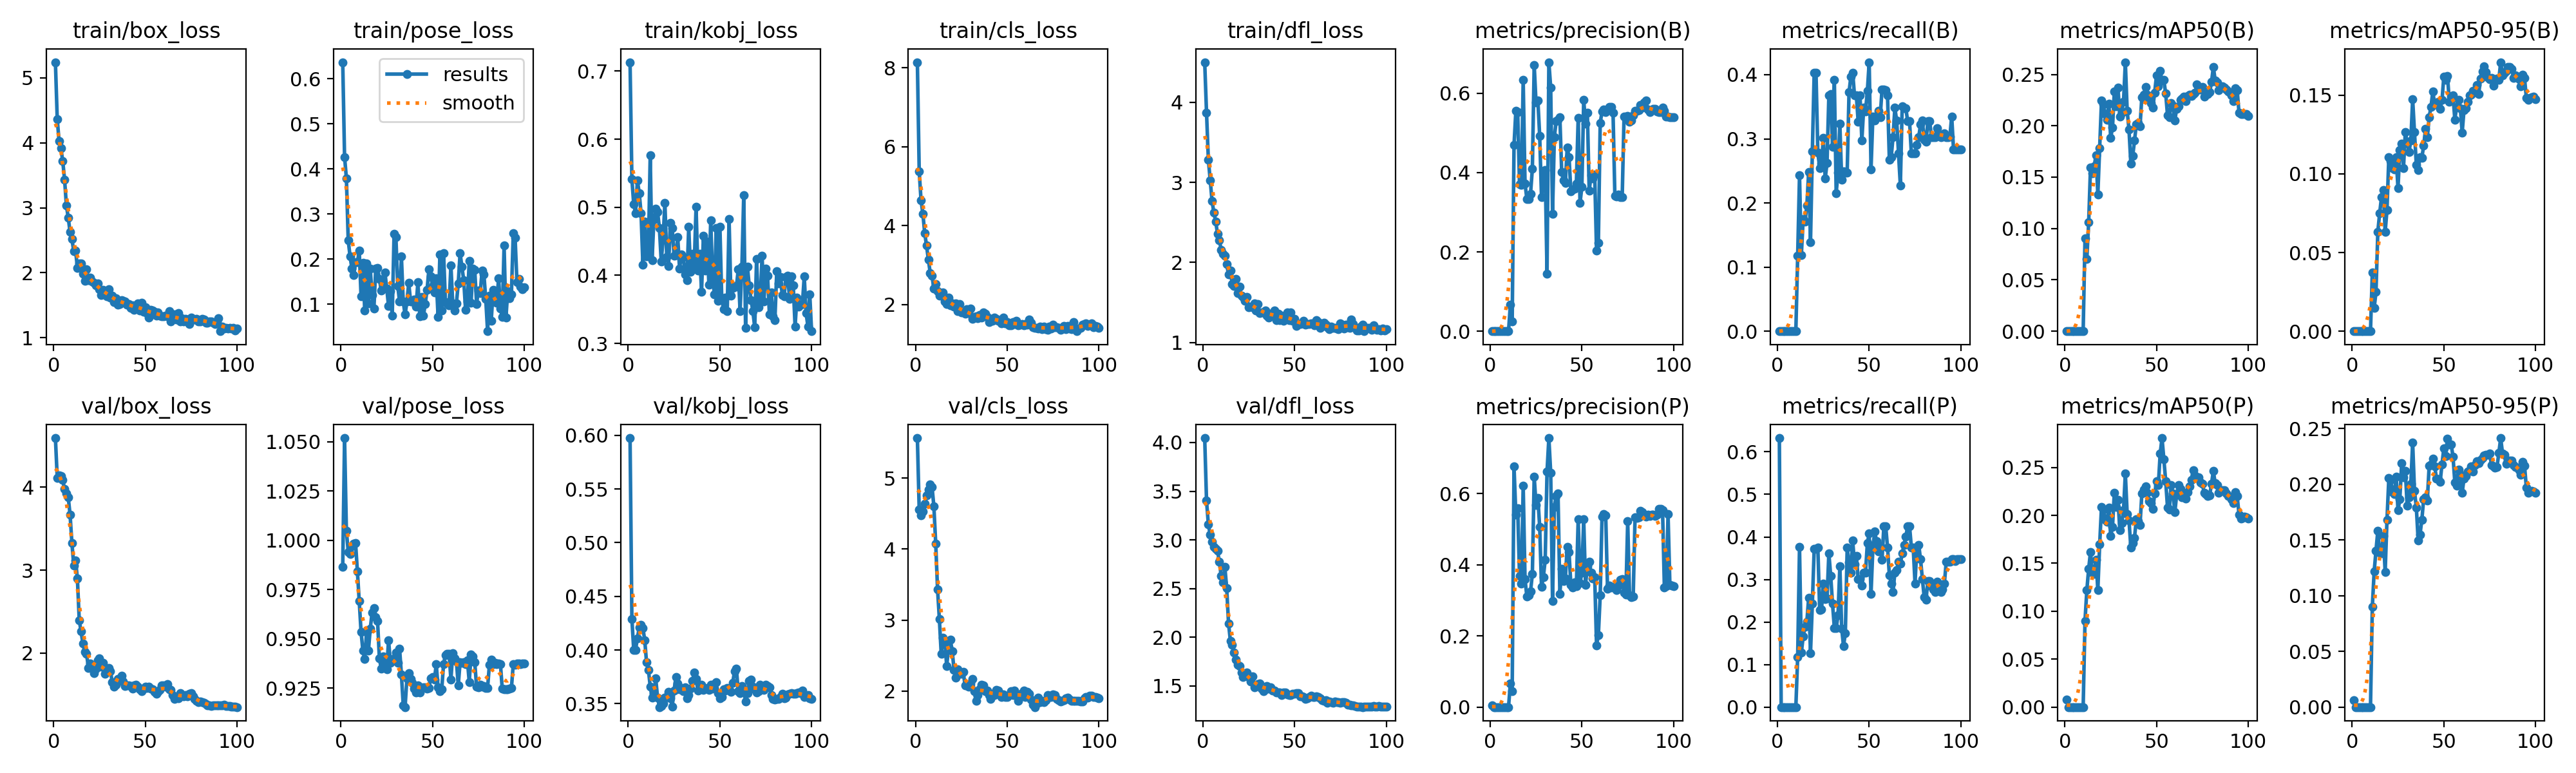

The table this chart was drawn from, first rows:
epoch, time, train/box_loss, train/pose_loss, train/kobj_loss, train/cls_loss, train/dfl_loss, metrics/precision(B), metrics/recall(B), metrics/mAP50(B), metrics/mAP50-95(B), metrics/precision(P), metrics/recall(P), metrics/mAP50(P), metrics/mAP50-95(P), val/box_loss, val/pose_loss, val/kobj_loss, val/cls_loss, val/dfl_loss, lr/pg0, lr/pg1, lr/pg2
1, 4.369, 5.241, 0.6366, 0.713, 8.14, 4.502, 0, 0, 0, 0, 0.00507, 0.6323, 0.00754, 0.00599, 4.593, 0.9866, 0.5974, 5.567, 4.046, 8e-05, 8e-05, 0.09208
2, 7.372, 4.368, 0.4266, 0.5415, 5.373, 3.869, 0, 0, 0, 0, 0, 0, 0, 0, 4.115, 1.052, 0.4288, 4.555, 3.403, 0.00017, 0.00017, 0.08317
3, 10.27, 4.026, 0.3794, 0.5043, 4.64, 3.283, 0, 0, 0, 0, 0, 0, 0, 0, 4.142, 1.005, 0.4003, 4.481, 3.157, 0.0002597, 0.0002597, 0.07426
4, 13.17, 3.921, 0.2413, 0.4916, 4.304, 3.029, 0, 0, 0, 0, 0, 0, 0, 0, 4.137, 0.9942, 0.4, 4.533, 3.056, 0.0003492, 0.0003492, 0.06535
5, 15.96, 3.717, 0.2062, 0.5396, 3.812, 2.77, 0, 0, 0, 0, 0, 0, 0, 0, 4.085, 0.993, 0.411, 4.638, 2.979, 0.0004383, 0.0004383, 0.05644
6, 18.76, 3.436, 0.1789, 0.5209, 3.492, 2.62, 0, 0, 0, 0, 0, 0, 0, 0, 3.978, 0.9969, 0.4208, 4.756, 2.925, 0.0005268, 0.0005268, 0.04753
7, 21.51, 3.032, 0.1642, 0.4915, 3.141, 2.511, 0, 0, 0, 0, 0, 0, 0, 0, 3.921, 0.9984, 0.4233, 4.845, 2.906, 0.0006146, 0.0006146, 0.03861
8, 24.36, 2.849, 0.1927, 0.4156, 2.805, 2.356, 0, 0, 0, 0, 0, 0, 0, 0, 3.879, 0.9986, 0.4205, 4.91, 2.886, 0.0007015, 0.0007015, 0.0297
9, 27.14, 2.625, 0.1928, 0.4788, 2.725, 2.28, 0, 0, 0, 0, 0, 0, 0, 0, 3.669, 0.9842, 0.4093, 4.878, 2.776, 0.0007876, 0.0007876, 0.02079
10, 29.85, 2.518, 0.2191, 0.4281, 2.398, 2.152, 0, 0, 0, 0, 0, 0, 0, 0, 3.327, 0.969, 0.3884, 4.602, 2.627, 0.0008725, 0.0008725, 0.01187
11, 32.72, 2.33, 0.1173, 0.4358, 2.524, 2.106, 0.06667, 0.1177, 0.09022, 0.03739, 0.06667, 0.1177, 0.09002, 0.09001, 3.056, 0.9535, 0.3817, 4.082, 2.565, 0.0009563, 0.0009563, 0.002956
12, 35.6, 2.339, 0.1913, 0.5763, 2.348, 2.085, 0.02458, 0.2429, 0.07031, 0.01468, 0.04488, 0.3765, 0.1219, 0.1217, 3.116, 0.944, 0.3661, 3.435, 2.72, 0.0009707, 0.0009707, 0.0009707
13, 38.44, 2.077, 0.08572, 0.4222, 2.22, 1.976, 0.4693, 0.1186, 0.1058, 0.02492, 0.6753, 0.1279, 0.1442, 0.1405, 2.896, 0.9397, 0.3555, 3.012, 2.505, 0.0009652, 0.0009652, 0.0009652
14, 41.29, 2.147, 0.1905, 0.4819, 2.228, 1.849, 0.5562, 0.175, 0.1594, 0.06332, 0.5403, 0.1662, 0.1618, 0.1584, 2.398, 0.9535, 0.3592, 2.524, 2.142, 0.0009593, 0.0009593, 0.0009593
15, 44.14, 2.142, 0.1012, 0.4983, 2.305, 1.895, 0.5518, 0.1713, 0.1538, 0.07493, 0.559, 0.1885, 0.1405, 0.1389, 2.259, 0.944, 0.3735, 2.748, 1.965, 0.0009529, 0.0009529, 0.0009529
16, 47.01, 1.984, 0.179, 0.493, 2.072, 1.731, 0.3699, 0.1956, 0.1604, 0.08518, 0.3678, 0.2003, 0.139, 0.1379, 2.114, 0.9551, 0.3558, 2.7, 1.924, 0.000946, 0.000946, 0.000946
17, 49.92, 1.877, 0.12, 0.4698, 2.008, 1.708, 0.3683, 0.2483, 0.1715, 0.08977, 0.3465, 0.2571, 0.1539, 0.1536, 2.013, 0.9632, 0.3468, 2.347, 1.843, 0.0009388, 0.0009388, 0.0009388
18, 52.82, 2.053, 0.08986, 0.4206, 2.177, 1.796, 0.6328, 0.1391, 0.1332, 0.06311, 0.6222, 0.1273, 0.1222, 0.1212, 1.988, 0.9657, 0.3475, 2.617, 1.769, 0.0009311, 0.0009311, 0.0009311
19, 55.77, 1.889, 0.1794, 0.4526, 1.983, 1.616, 0.3724, 0.2803, 0.1785, 0.07709, 0.3595, 0.2429, 0.1697, 0.1681, 1.823, 0.9609, 0.3499, 2.719, 1.716, 0.0009229, 0.0009229, 0.0009229
20, 58.72, 1.925, 0.181, 0.5067, 2.033, 1.694, 0.3335, 0.4032, 0.2244, 0.1107, 0.3104, 0.3715, 0.2089, 0.2057, 1.873, 0.9589, 0.3555, 2.559, 1.707, 0.0009144, 0.0009144, 0.0009144
21, 61.59, 1.868, 0.1562, 0.4273, 1.951, 1.583, 0.3335, 0.4032, 0.221, 0.108, 0.3143, 0.3715, 0.2063, 0.2042, 1.834, 0.94, 0.3561, 2.297, 1.639, 0.0009055, 0.0009055, 0.0009055
22, 64.47, 1.846, 0.1298, 0.414, 2.027, 1.566, 0.3464, 0.2782, 0.2112, 0.1037, 0.3246, 0.3755, 0.1955, 0.1931, 1.757, 0.9349, 0.3612, 2.191, 1.594, 0.0008961, 0.0008961, 0.0008961
23, 67.35, 1.801, 0.1344, 0.4768, 1.828, 1.518, 0.4093, 0.2547, 0.206, 0.1028, 0.3736, 0.2276, 0.1933, 0.1913, 1.815, 0.9412, 0.3547, 2.307, 1.622, 0.0008864, 0.0008864, 0.0008864
24, 70.23, 1.834, 0.1709, 0.4695, 2.016, 1.564, 0.6711, 0.2615, 0.2217, 0.1106, 0.6476, 0.2297, 0.2083, 0.2069, 1.917, 0.9353, 0.3474, 2.241, 1.638, 0.0008763, 0.0008763, 0.0008763
25, 73.17, 1.748, 0.1351, 0.429, 1.8, 1.438, 0.5763, 0.3015, 0.1884, 0.09078, 0.5683, 0.2897, 0.1786, 0.1768, 1.94, 0.9346, 0.3622, 2.237, 1.591, 0.0008658, 0.0008658, 0.0008658
26, 76.05, 1.658, 0.0956, 0.4293, 1.812, 1.445, 0.5823, 0.2379, 0.1981, 0.1153, 0.5877, 0.2545, 0.1878, 0.1864, 1.834, 0.9493, 0.3746, 2.264, 1.547, 0.000855, 0.000855, 0.000855
27, 79.06, 1.733, 0.1287, 0.4562, 1.772, 1.438, 0.4922, 0.2619, 0.2337, 0.1194, 0.5059, 0.2547, 0.2237, 0.2193, 1.878, 0.9378, 0.3691, 2.082, 1.597, 0.0008439, 0.0008439, 0.0008439
28, 82.05, 1.711, 0.07449, 0.4099, 1.883, 1.489, 0.3373, 0.3674, 0.2192, 0.1038, 0.3369, 0.3615, 0.2087, 0.2065, 1.749, 0.9387, 0.3632, 2.09, 1.485, 0.0008323, 0.0008323, 0.0008323
29, 84.99, 1.639, 0.2567, 0.4308, 1.781, 1.402, 0.3854, 0.3701, 0.2369, 0.1267, 0.3655, 0.309, 0.216, 0.2124, 1.79, 0.94, 0.3644, 2.064, 1.498, 0.0008205, 0.0008205, 0.0008205
30, 87.92, 1.743, 0.2488, 0.427, 1.903, 1.479, 0.4055, 0.2871, 0.2087, 0.1199, 0.4129, 0.2432, 0.1843, 0.1808, 1.817, 0.9431, 0.3615, 2.109, 1.519, 0.0008084, 0.0008084, 0.0008084
31, 90.79, 1.616, 0.1404, 0.401, 1.638, 1.37, 0.1442, 0.3923, 0.2128, 0.114, 0.6614, 0.1862, 0.1917, 0.1884, 1.783, 0.9378, 0.3651, 2.164, 1.527, 0.000796, 0.000796, 0.000796
32, 93.75, 1.651, 0.1062, 0.3932, 1.688, 1.373, 0.6782, 0.2156, 0.2231, 0.1212, 0.7556, 0.1852, 0.2051, 0.2005, 1.65, 0.945, 0.3553, 1.992, 1.475, 0.0007832, 0.0007832, 0.0007832
33, 96.71, 1.546, 0.2059, 0.4712, 1.705, 1.372, 0.6145, 0.2473, 0.2619, 0.1474, 0.6587, 0.2156, 0.2438, 0.2372, 1.597, 0.9319, 0.3582, 1.858, 1.444, 0.0007702, 0.0007702, 0.0007702
34, 99.62, 1.605, 0.1055, 0.4049, 1.656, 1.403, 0.2966, 0.3232, 0.2147, 0.1265, 0.2988, 0.3315, 0.2014, 0.194, 1.617, 0.9163, 0.3642, 1.942, 1.463, 0.000757, 0.000757, 0.000757
35, 102.5, 1.507, 0.07684, 0.4315, 1.735, 1.331, 0.4896, 0.2365, 0.1961, 0.1057, 0.5617, 0.1847, 0.1949, 0.1794, 1.689, 0.9153, 0.3711, 2.024, 1.499, 0.0007435, 0.0007435, 0.0007435
36, 105.5, 1.52, 0.1054, 0.4137, 1.679, 1.31, 0.5305, 0.249, 0.1631, 0.1026, 0.5936, 0.1435, 0.1664, 0.1498, 1.683, 0.9299, 0.3789, 2.086, 1.472, 0.0007297, 0.0007297, 0.0007297
37, 108.3, 1.579, 0.1472, 0.5006, 1.803, 1.357, 0.5324, 0.2473, 0.1705, 0.1104, 0.5994, 0.1738, 0.1711, 0.1549, 1.723, 0.9326, 0.3731, 2.078, 1.486, 0.0007158, 0.0007158, 0.0007158
38, 111.2, 1.566, 0.1061, 0.407, 1.773, 1.368, 0.5399, 0.2473, 0.1855, 0.1102, 0.3185, 0.3745, 0.1769, 0.1682, 1.658, 0.9296, 0.3621, 1.995, 1.452, 0.0007016, 0.0007016, 0.0007016
39, 114.1, 1.562, 0.1064, 0.4316, 1.681, 1.399, 0.4018, 0.3724, 0.2017, 0.1178, 0.3875, 0.3406, 0.196, 0.1867, 1.604, 0.9277, 0.3669, 2.009, 1.455, 0.0006872, 0.0006872, 0.0006872
40, 117.1, 1.505, 0.1098, 0.3758, 1.551, 1.28, 0.3795, 0.397, 0.2027, 0.1285, 0.3548, 0.3156, 0.194, 0.1886, 1.611, 0.9248, 0.3678, 1.94, 1.435, 0.0006727, 0.0006727, 0.0006727
41, 120, 1.521, 0.09461, 0.4578, 1.641, 1.355, 0.374, 0.4032, 0.1993, 0.1233, 0.3618, 0.3915, 0.1899, 0.1856, 1.61, 0.9228, 0.3626, 1.886, 1.435, 0.000658, 0.000658, 0.000658
42, 123, 1.46, 0.1492, 0.4068, 1.597, 1.28, 0.4624, 0.3674, 0.2279, 0.136, 0.4506, 0.3356, 0.2226, 0.2167, 1.599, 0.9262, 0.3643, 1.962, 1.43, 0.0006431, 0.0006431, 0.0006431
43, 125.9, 1.497, 0.07389, 0.4494, 1.676, 1.336, 0.4393, 0.3674, 0.23, 0.1427, 0.4348, 0.3556, 0.2269, 0.218, 1.569, 0.9227, 0.3641, 1.939, 1.409, 0.0006281, 0.0006281, 0.0006281
44, 128.8, 1.43, 0.1162, 0.3866, 1.631, 1.269, 0.3521, 0.3266, 0.2379, 0.1524, 0.3438, 0.3001, 0.2303, 0.2232, 1.608, 0.925, 0.3626, 2.018, 1.432, 0.000613, 0.000613, 0.000613
45, 131.8, 1.454, 0.07402, 0.4813, 1.586, 1.295, 0.3577, 0.3674, 0.2304, 0.1442, 0.3363, 0.3001, 0.2235, 0.2163, 1.617, 0.9254, 0.3675, 2.001, 1.434, 0.0005978, 0.0005978, 0.0005978
46, 134.6, 1.528, 0.1008, 0.3968, 1.61, 1.376, 0.3599, 0.2974, 0.2254, 0.1441, 0.3511, 0.2856, 0.2145, 0.2053, 1.592, 0.9254, 0.364, 1.957, 1.416, 0.0005824, 0.0005824, 0.0005824
47, 137.5, 1.423, 0.1324, 0.3723, 1.521, 1.276, 0.3729, 0.3482, 0.222, 0.146, 0.3402, 0.3165, 0.2125, 0.2048, 1.56, 0.9247, 0.3679, 1.917, 1.406, 0.000567, 0.000567, 0.000567
48, 140.6, 1.534, 0.1772, 0.4697, 1.669, 1.371, 0.5379, 0.3432, 0.2178, 0.1412, 0.5282, 0.3165, 0.2066, 0.2023, 1.54, 0.925, 0.3699, 1.948, 1.407, 0.0005516, 0.0005516, 0.0005516
49, 143.7, 1.395, 0.1612, 0.3622, 1.533, 1.269, 0.3235, 0.3744, 0.2324, 0.1469, 0.3488, 0.385, 0.2228, 0.2181, 1.57, 0.9298, 0.3596, 1.918, 1.419, 0.0005361, 0.0005361, 0.0005361
50, 146.7, 1.472, 0.1402, 0.4718, 1.561, 1.294, 0.3635, 0.4195, 0.2491, 0.1618, 0.3771, 0.409, 0.2354, 0.2325, 1.595, 0.9306, 0.3551, 1.913, 1.417, 0.0005205, 0.0005205, 0.0005205
51, 149.6, 1.376, 0.1257, 0.3661, 1.469, 1.209, 0.5827, 0.2524, 0.2382, 0.16, 0.5273, 0.2656, 0.2317, 0.2254, 1.576, 0.9291, 0.356, 1.944, 1.428, 0.000505, 0.000505, 0.000505
52, 152.6, 1.313, 0.1575, 0.3502, 1.481, 1.23, 0.5238, 0.3346, 0.2536, 0.1624, 0.3438, 0.3734, 0.2644, 0.2413, 1.593, 0.937, 0.3632, 1.994, 1.429, 0.0004895, 0.0004895, 0.0004895
53, 155.5, 1.428, 0.0725, 0.3671, 1.559, 1.23, 0.5513, 0.3282, 0.244, 0.1457, 0.3958, 0.4124, 0.2806, 0.2358, 1.568, 0.9255, 0.362, 1.945, 1.396, 0.0004739, 0.0004739, 0.0004739
54, 158.4, 1.419, 0.2105, 0.3478, 1.515, 1.235, 0.3541, 0.3358, 0.2446, 0.1493, 0.4081, 0.3903, 0.2588, 0.2358, 1.562, 0.9233, 0.3644, 2.007, 1.394, 0.0004584, 0.0004584, 0.0004584
55, 161.4, 1.399, 0.0858, 0.483, 1.591, 1.272, 0.3931, 0.3436, 0.2315, 0.1498, 0.3769, 0.3665, 0.236, 0.225, 1.532, 0.9243, 0.3633, 1.935, 1.384, 0.000443, 0.000443, 0.000443
56, 164.4, 1.335, 0.2131, 0.3701, 1.471, 1.221, 0.3853, 0.3332, 0.2104, 0.1345, 0.3617, 0.3774, 0.2083, 0.2019, 1.513, 0.9373, 0.3612, 1.861, 1.365, 0.0004276, 0.0004276, 0.0004276
57, 167.3, 1.385, 0.1049, 0.3819, 1.487, 1.226, 0.3941, 0.3774, 0.2081, 0.1426, 0.3658, 0.3456, 0.2062, 0.1987, 1.533, 0.9418, 0.3696, 1.911, 1.373, 0.0004122, 0.0004122, 0.0004122
58, 170.3, 1.344, 0.1022, 0.3846, 1.502, 1.229, 0.2029, 0.3774, 0.2222, 0.1471, 0.1734, 0.4256, 0.2317, 0.2132, 1.555, 0.9424, 0.3803, 1.972, 1.386, 0.000397, 0.000397, 0.000397
59, 173.2, 1.325, 0.09706, 0.3831, 1.479, 1.24, 0.2221, 0.3759, 0.2197, 0.1418, 0.2016, 0.4256, 0.2226, 0.2091, 1.606, 0.9424, 0.3825, 2.006, 1.399, 0.0003819, 0.0003819, 0.0003819
60, 176.2, 1.331, 0.1858, 0.4085, 1.512, 1.237, 0.525, 0.3674, 0.2053, 0.1262, 0.3133, 0.3756, 0.2031, 0.1922, 1.611, 0.9293, 0.3617, 1.913, 1.384, 0.0003669, 0.0003669, 0.0003669
... 40 more rows
